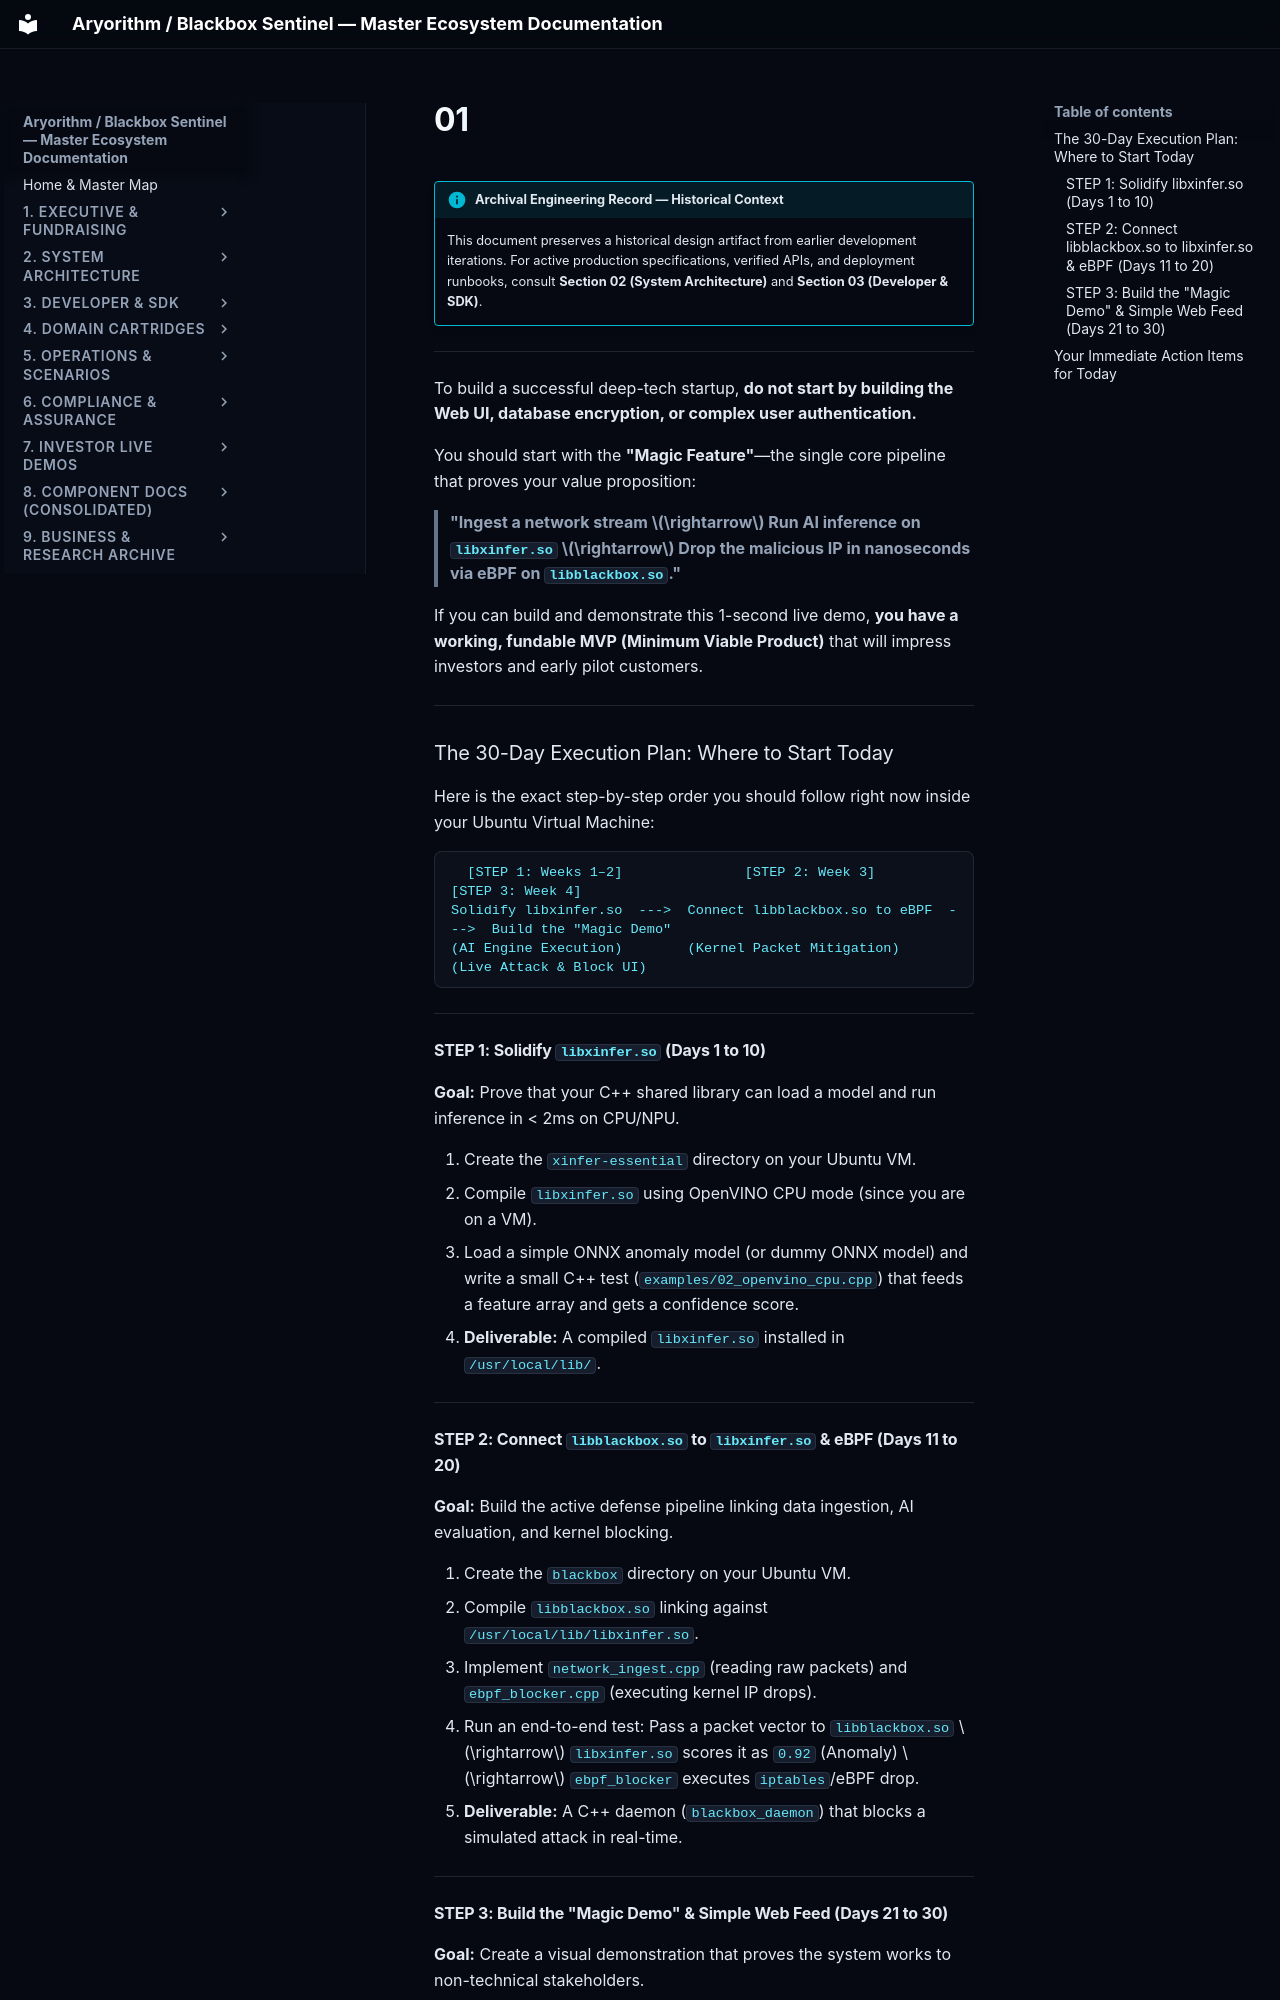

repository: kamisaberi/sentinel-docs · page: 09-archive-business-and-research/repo_notes/blackbox-essential/temp/mine/startup/steps/01/index.html · generator: mkdocs

!!! info "Archival Engineering Record — Historical Context"
    This document preserves a historical design artifact from earlier development iterations. For active production specifications, verified APIs, and deployment runbooks, consult **Section 02 (System Architecture)** and **Section 03 (Developer & SDK)**.

---

To build a successful deep-tech startup, **do not start by building the Web UI, database encryption, or complex user authentication.**

You should start with the **"Magic Feature"**—the single core pipeline that proves your value proposition:

> **"Ingest a network stream $\rightarrow$ Run AI inference on `libxinfer.so` $\rightarrow$ Drop the malicious IP in nanoseconds via eBPF on `libblackbox.so`."**

If you can build and demonstrate this 1-second live demo, **you have a working, fundable MVP (Minimum Viable Product)** that will impress investors and early pilot customers.

---

### The 30-Day Execution Plan: Where to Start Today

Here is the exact step-by-step order you should follow right now inside your Ubuntu Virtual Machine:

```text
  [STEP 1: Weeks 1–2]               [STEP 2: Week 3]                  [STEP 3: Week 4]
Solidify libxinfer.so  --->  Connect libblackbox.so to eBPF  --->  Build the "Magic Demo"
(AI Engine Execution)        (Kernel Packet Mitigation)           (Live Attack & Block UI)
```

---

#### STEP 1: Solidify `libxinfer.so` (Days 1 to 10)
**Goal:** Prove that your C++ shared library can load a model and run inference in < 2ms on CPU/NPU.

1. Create the `xinfer-essential` directory on your Ubuntu VM.
2. Compile `libxinfer.so` using OpenVINO CPU mode (since you are on a VM).
3. Load a simple ONNX anomaly model (or dummy ONNX model) and write a small C++ test (`examples/02_openvino_cpu.cpp`) that feeds a feature array and gets a confidence score.
4. **Deliverable:** A compiled `libxinfer.so` installed in `/usr/local/lib/`.

---

#### STEP 2: Connect `libblackbox.so` to `libxinfer.so` & eBPF (Days 11 to 20)
**Goal:** Build the active defense pipeline linking data ingestion, AI evaluation, and kernel blocking.

1. Create the `blackbox` directory on your Ubuntu VM.
2. Compile `libblackbox.so` linking against `/usr/local/lib/libxinfer.so`.
3. Implement `network_ingest.cpp` (reading raw packets) and `ebpf_blocker.cpp` (executing kernel IP drops).
4. Run an end-to-end test: Pass a packet vector to `libblackbox.so` $\rightarrow$ `libxinfer.so` scores it as `0.92` (Anomaly) $\rightarrow$ `ebpf_blocker` executes `iptables`/eBPF drop.
5. **Deliverable:** A C++ daemon (`blackbox_daemon`) that blocks a simulated attack in real-time.

---
